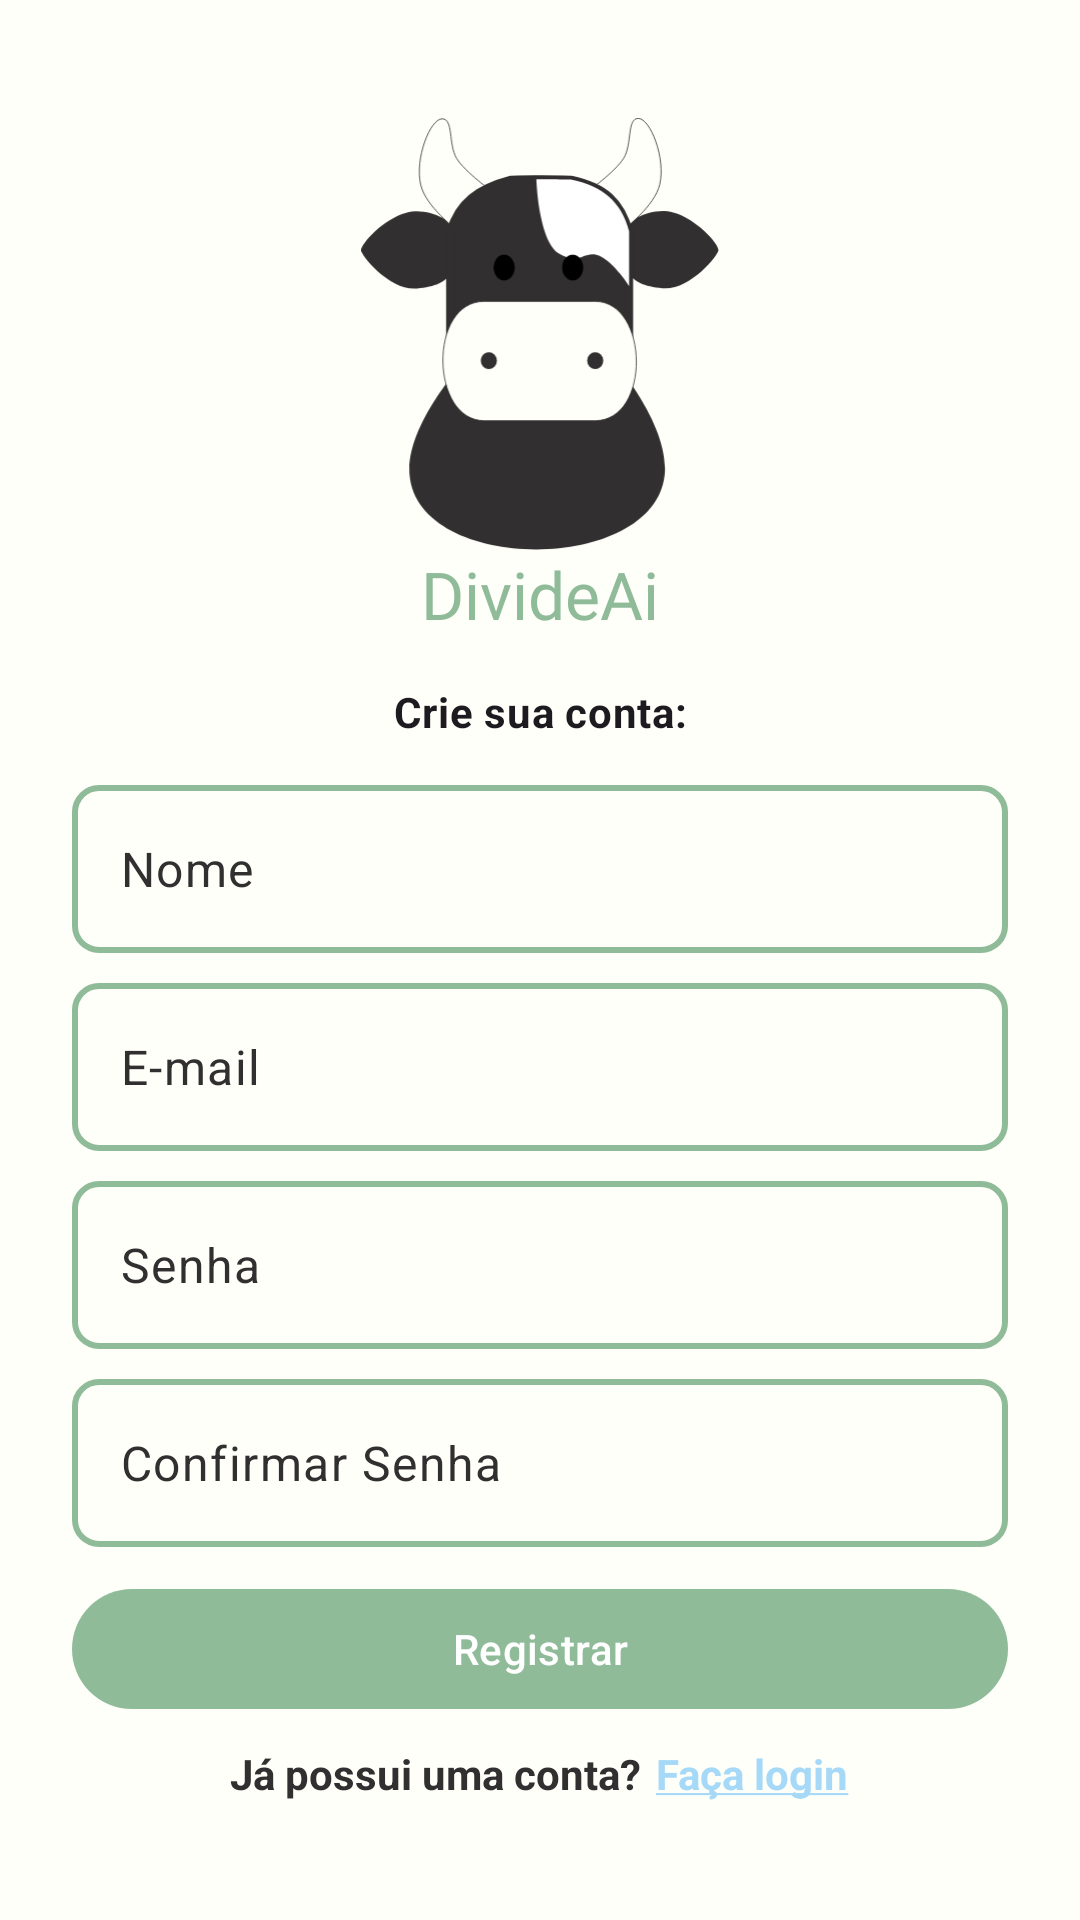

Android layout source for this screen:
<!-- AndroidManifest.xml: application theme Theme.DivideAi -->
<!-- res/layout/activity_register.xml -->
<?xml version="1.0" encoding="utf-8"?>
<androidx.constraintlayout.widget.ConstraintLayout xmlns:android="http://schemas.android.com/apk/res/android"
    xmlns:app="http://schemas.android.com/apk/res-auto"
    android:layout_width="match_parent"
    android:layout_height="match_parent">

    <ImageView
        android:id="@+id/iv_back"
        android:layout_width="38dp"
        android:layout_height="38dp"
        android:layout_marginStart="20dp"
        android:layout_marginTop="24dp"
        android:src="@drawable/ic_arrow_back_24dp"
        app:layout_constraintStart_toStartOf="parent"
        app:layout_constraintTop_toTopOf="parent" />

    <LinearLayout
        android:layout_width="match_parent"
        android:layout_height="wrap_content"
        android:gravity="center_horizontal"
        android:orientation="vertical"
        android:paddingHorizontal="24dp"
        app:layout_constraintBottom_toBottomOf="parent"
        app:layout_constraintEnd_toEndOf="parent"
        app:layout_constraintStart_toStartOf="parent"
        app:layout_constraintTop_toTopOf="parent">

        <ImageView
            android:id="@+id/img_logo_cow"
            android:layout_width="120dp"
            android:layout_height="144dp"
            android:src="@drawable/ic_cow_logo" />

        <TextView
            android:id="@+id/name_app"
            android:layout_width="wrap_content"
            android:layout_height="wrap_content"
            android:fontFamily="@font/fredoka_one"
            android:gravity="center"
            android:text="@string/app_name"
            android:textColor="@color/md_theme_primary"
            android:textSize="22sp" />

        <TextView
            android:id="@+id/description_login"
            style="@style/TextAppearance.Material3.BodyMedium"
            android:layout_width="wrap_content"
            android:layout_height="wrap_content"
            android:layout_marginTop="15dp"
            android:gravity="center"
            android:text="@string/criar_conta"
            android:textStyle="bold" />

        <EditText
            android:id="@+id/editText_name"
            style="@style/TextAppearance.Material3.BodyLarge"
            android:layout_width="match_parent"
            android:layout_height="56dp"
            android:layout_marginTop="15dp"
            android:background="@drawable/borda_edit_text"
            android:hint="@string/nome"
            android:inputType="textPersonName"
            android:padding="16dp"
            android:textColorHint="@color/grafite" />

        <EditText
            android:id="@+id/editText_user"
            style="@style/TextAppearance.Material3.BodyLarge"
            android:layout_width="match_parent"
            android:layout_height="56dp"
            android:layout_marginTop="10dp"
            android:background="@drawable/borda_edit_text"
            android:hint="@string/email_text"
            android:inputType="textEmailAddress"
            android:padding="16dp"
            android:textColorHint="@color/grafite" />

        <EditText
            android:id="@+id/editText_password"
            style="@style/TextAppearance.Material3.BodyLarge"
            android:layout_width="match_parent"
            android:layout_height="56dp"
            android:layout_marginTop="10dp"
            android:background="@drawable/borda_edit_text"
            android:hint="@string/senha"
            android:inputType="textPassword"
            android:padding="16dp"
            android:textColorHint="@color/grafite" />

        <EditText
            android:id="@+id/editText_confirmation_password"
            style="@style/TextAppearance.Material3.BodyLarge"
            android:layout_width="match_parent"
            android:layout_height="56dp"
            android:layout_marginTop="10dp"
            android:background="@drawable/borda_edit_text"
            android:hint="@string/confirmar_senha"
            android:inputType="textPassword"
            android:padding="16dp"
            android:textColorHint="@color/grafite" />

        <Button
            android:id="@+id/register_button"
            android:layout_width="match_parent"
            android:layout_height="48dp"
            android:layout_marginTop="10dp"
            android:text="@string/registrar" />

        <LinearLayout
            android:layout_width="wrap_content"
            android:layout_height="wrap_content"
            android:layout_marginTop="8dp"
            android:gravity="center"
            android:orientation="horizontal">

            <TextView
                android:layout_width="wrap_content"
                android:layout_height="wrap_content"
                android:layout_marginEnd="5dp"
                android:text="@string/possui_conta"
                android:textColor="@color/grafite"
                android:textStyle="bold" />

            <TextView
                android:id="@+id/tvLogin"
                android:layout_width="wrap_content"
                android:layout_height="wrap_content"
                android:text="@string/texto_login"
                android:textColor="@color/md_theme_secondaryContainer"
                android:textStyle="bold" />
        </LinearLayout>

    </LinearLayout>

</androidx.constraintlayout.widget.ConstraintLayout>
<!-- resources referenced by this layout -->
<resources>
  <color name="grafite">#312F2F</color>
  <color name="md_theme_primary">#8FBB99</color>
  <color name="md_theme_secondaryContainer">#A6D9F7</color>
  <!-- drawable borda_edit_text (drawable) -->
  <?xml version="1.0" encoding="utf-8"?>
  <shape xmlns:android="http://schemas.android.com/apk/res/android">
      <solid android:color="@android:color/transparent"/>
  
      <stroke
          android:width="2dp"
          android:color="@color/md_theme_primary" /> <corners android:radius="8dp"/>
  </shape>
  <string name="app_name">DivideAi</string>
  <string name="confirmar_senha">Confirmar Senha</string>
  <string name="criar_conta">Crie sua conta:</string>
  <string name="email_text">E-mail</string>
  <string name="nome">Nome</string>
  <string name="possui_conta">Já possui uma conta?</string>
  <string name="registrar">Registrar</string>
  <string name="senha">Senha</string>
  <string name="texto_login"><u>Faça login</u></string>
  <color name="md_theme_onPrimary">#FFFFFF</color>
  <color name="md_theme_primaryContainer">#3E674A</color>
  <color name="md_theme_onPrimaryContainer">#234B31</color>
  <color name="md_theme_secondary">#2F647E</color>
  <color name="md_theme_tertiary">#346729</color>
  <color name="md_theme_onTertiary">#FFFFFF</color>
  <color name="md_theme_tertiaryContainer">#4C813F</color>
  <color name="md_theme_onTertiaryContainer">#F8FFEF</color>
  <color name="md_theme_error">#B1222A</color>
  <color name="md_theme_onError">#FFFFFF</color>
  <color name="md_theme_errorContainer">#D43C3F</color>
  <color name="md_theme_onErrorContainer">#FFFBFF</color>
  <color name="md_theme_background">#FFFFFA</color>
  <color name="md_theme_onBackground">#1A1C1A</color>
  <color name="md_theme_surface">#FCF8F7</color>
  <color name="md_theme_onSurface">#1C1B1B</color>
  <color name="md_theme_surfaceVariant">#E0E3E3</color>
  <color name="md_theme_onSurfaceVariant">#444748</color>
  <color name="md_theme_outline">#747878</color>
  <color name="md_theme_outlineVariant">#C4C7C8</color>
  <color name="md_theme_inverseSurface">#313030</color>
  <color name="md_theme_inverseOnSurface">#F4F0EF</color>
  <color name="md_theme_inversePrimary">#A4D1AE</color>
  <color name="md_theme_primaryFixed">#C0EEC9</color>
  <color name="md_theme_onPrimaryFixed">#00210E</color>
  <color name="md_theme_primaryFixedDim">#A4D1AE</color>
  <color name="md_theme_onPrimaryFixedVariant">#264F34</color>
  <color name="md_theme_secondaryFixed">#C2E8FF</color>
  <color name="md_theme_onSecondaryFixed">#001E2C</color>
  <color name="md_theme_secondaryFixedDim">#9ACDEB</color>
  <color name="md_theme_onSecondaryFixedVariant">#104C65</color>
  <color name="md_theme_tertiaryFixed">#B7F2A3</color>
  <color name="md_theme_onTertiaryFixed">#012200</color>
  <color name="md_theme_tertiaryFixedDim">#9CD58A</color>
  <color name="md_theme_onTertiaryFixedVariant">#1E5115</color>
  <color name="md_theme_surfaceDim">#DDD9D8</color>
  <color name="md_theme_surfaceBright">#FCF8F7</color>
  <color name="md_theme_surfaceContainerLowest">#FFFFFF</color>
  <color name="md_theme_surfaceContainerLow">#F7F3F2</color>
  <color name="md_theme_surfaceContainer">#F1EDEC</color>
  <color name="md_theme_surfaceContainerHigh">#EBE7E6</color>
  <color name="md_theme_surfaceContainerHighest">#E5E2E1</color>
  <style name="Widget.DivideAi.BottomNavigationView" parent="Widget.Material3.BottomNavigationView">
          <item name="materialThemeOverlay">@style/ThemeOverlay.DivideAi.BottomNavigationView</item>
      </style>
  <style name="ThemeOverlay.DivideAi.BottomNavigationView" parent="">
          <item name="colorSecondaryContainer">@color/porcelain</item>
          <item name="colorSurfaceContainer">@color/muted_teal</item>
      </style>
  <color name="porcelain">#FFFFFA</color>
  <color name="muted_teal">#8FBB99</color>
</resources>
